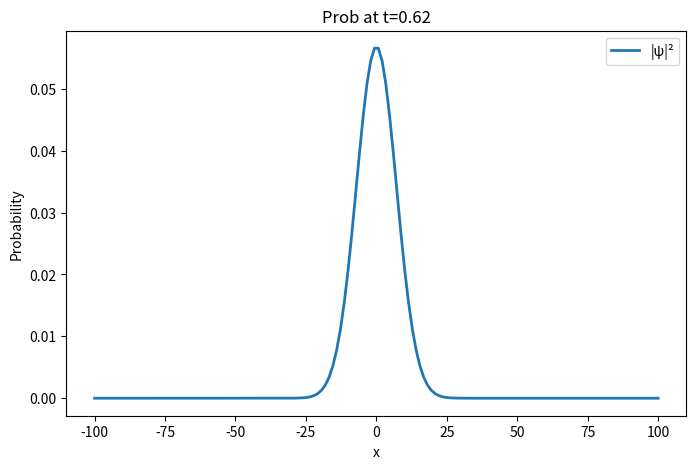
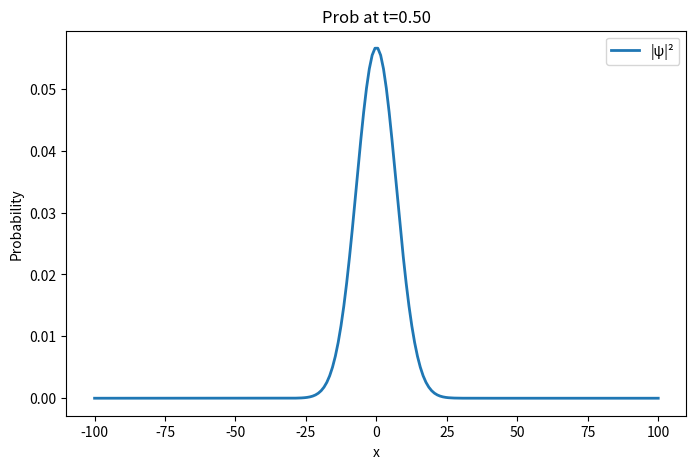
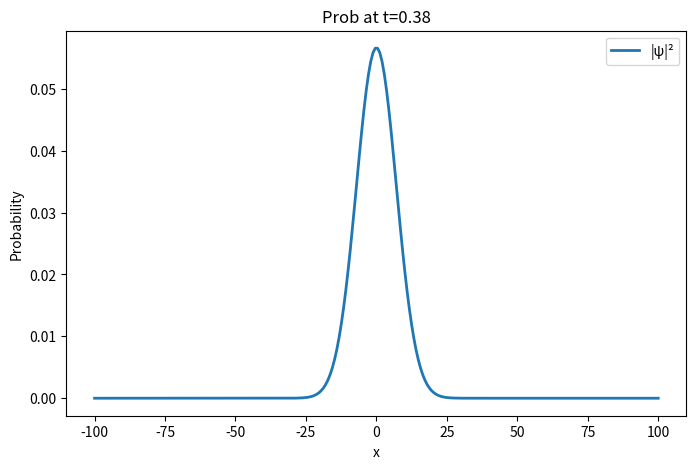
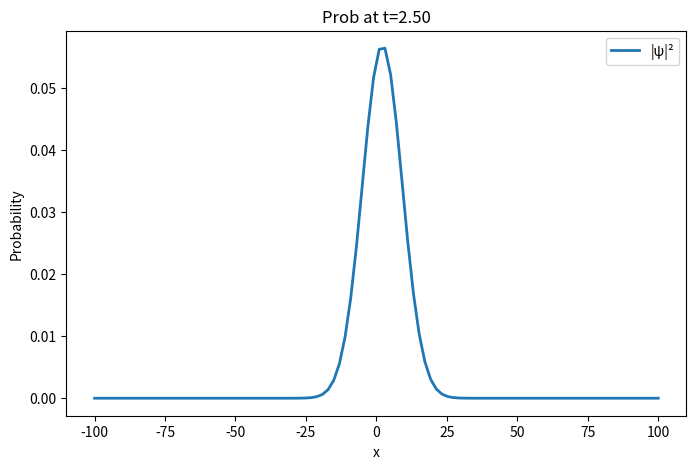

Reproduce these figures in Python, in order.
import numpy as np
import matplotlib.pyplot as plt
from scipy.linalg import solve

def sch_eqn(nspace, ntime, tau, method='ftcs', length=200, potential=[], wparam=[10, 0, 0.5]):
    dx = length / nspace
    x = np.linspace(-length / 2, length / 2, nspace)
    t = np.arange(0, ntime * tau, tau)

    sigma0, x0, k0 = wparam
    psi = np.zeros((ntime, nspace), dtype=complex)
    psi[0, :] = np.exp(-(x - x0)**2 / (2 * sigma0**2)) * np.exp(1j * k0 * x)
    psi[0, :] /= np.sqrt(np.sum(np.abs(psi[0, :])**2) * dx)  

    V = np.zeros(nspace)
    for idx in potential:
        if 0 <= idx < nspace:
            V[idx] = 1

    if method == 'ftcs':
        alpha = tau / dx**2
        alpha = adjust_alpha_for_stability(alpha, nspace)
        for n in range(ntime - 1):
            for i in range(1, nspace - 1):
                psi[n + 1, i] = psi[n, i] - 1j * alpha * (psi[n, i + 1] - 2 * psi[n, i] + psi[n, i - 1]) + 1j * tau * V[i] * psi[n, i]
            psi[n + 1, 0] = psi[n + 1, -2] 
            psi[n + 1, -1] = psi[n + 1, 1] 

    elif method == 'crank':
        alpha = 1j * tau / (2 * dx**2)
        beta = 1j * tau / 2
        A = create_tridiagonal_matrix(nspace, -alpha, 1 + 2 * alpha + beta * V, -alpha)
        B = create_tridiagonal_matrix(nspace, alpha, 1 - 2 * alpha - beta * V, alpha)
        for n in range(ntime - 1):
            rhs = B @ psi[n, :]
            psi[n + 1, :] = solve(A, rhs)

    prob = np.zeros(ntime)
    for n in range(ntime):
        prob[n] = np.sum(np.abs(psi[n, :])**2) * dx

    return psi, x, t, prob


def create_tridiagonal_matrix(size, below_diag, diag, above_diag):
    matrix = np.zeros((size, size), dtype=complex)
    np.fill_diagonal(matrix, diag)
    np.fill_diagonal(matrix[1:], below_diag)
    np.fill_diagonal(matrix[:, 1:], above_diag)
    return matrix


def compute_spectral_radius(matrix):
    eigenvalues = np.linalg.eigvals(matrix)
    return np.max(np.abs(eigenvalues))


def adjust_alpha_for_stability(alpha, nspace):
    max_attempts = 100
    adjustment_factor = 0.9
    for _ in range(max_attempts):
        evolution_matrix = create_tridiagonal_matrix(nspace, -alpha, 1 + 2 * alpha, -alpha)
        radius = compute_spectral_radius(evolution_matrix)
        if radius <= 1:
            print(f"Adjusted alpha to: {alpha} (Spectral Radius: {radius})")
            return alpha
        alpha *= adjustment_factor
    print("Warning: Could not stabilize FTCS.")
    return alpha


def sch_plot(psi, x, t, plot_type='psi', time_index=0):
    plt.figure(figsize=(8, 5))
    if plot_type == 'psi':
        plt.plot(x, np.real(psi[time_index, :]), label='Real(ψ)', lw=2)
    elif plot_type == 'prob':
        plt.plot(x, np.abs(psi[time_index, :])**2, label='|ψ|²', lw=2)
    plt.title(f"{plot_type.capitalize()} at t={t[time_index]:.2f}")
    plt.xlabel("x")
    plt.ylabel("Amplitude" if plot_type == 'psi' else "Probability")
    plt.legend()
    plt.show()


def test_schrodinger():
    test_params = [
        {"tau": 0.0025, "nspace": 150},
        {"tau": 0.002, "nspace": 200},
        {"tau": 0.0015, "nspace": 250},
    ]
    for params in test_params:
        print(f"\nTesting with tau={params['tau']}, nspace={params['nspace']}:")
        try:
            psi_ftcs, x, t, prob_ftcs = sch_eqn(nspace=params['nspace'], ntime=500, tau=params['tau'], method='ftcs')
            print("FTCS Total Probability (Last Step):", prob_ftcs[-1])
            sch_plot(psi_ftcs, x, t, plot_type='prob', time_index=250)
        except ValueError as e:
            print("FTCS Test Failed:", e)
    psi_crank, x, t, prob_crank = sch_eqn(nspace=100, ntime=500, tau=0.01, method='crank')
    print("\nCrank-Nicholson Total Probability (Last Step):", prob_crank[-1])
    sch_plot(psi_crank, x, t, plot_type='prob', time_index=250)

test_schrodinger()